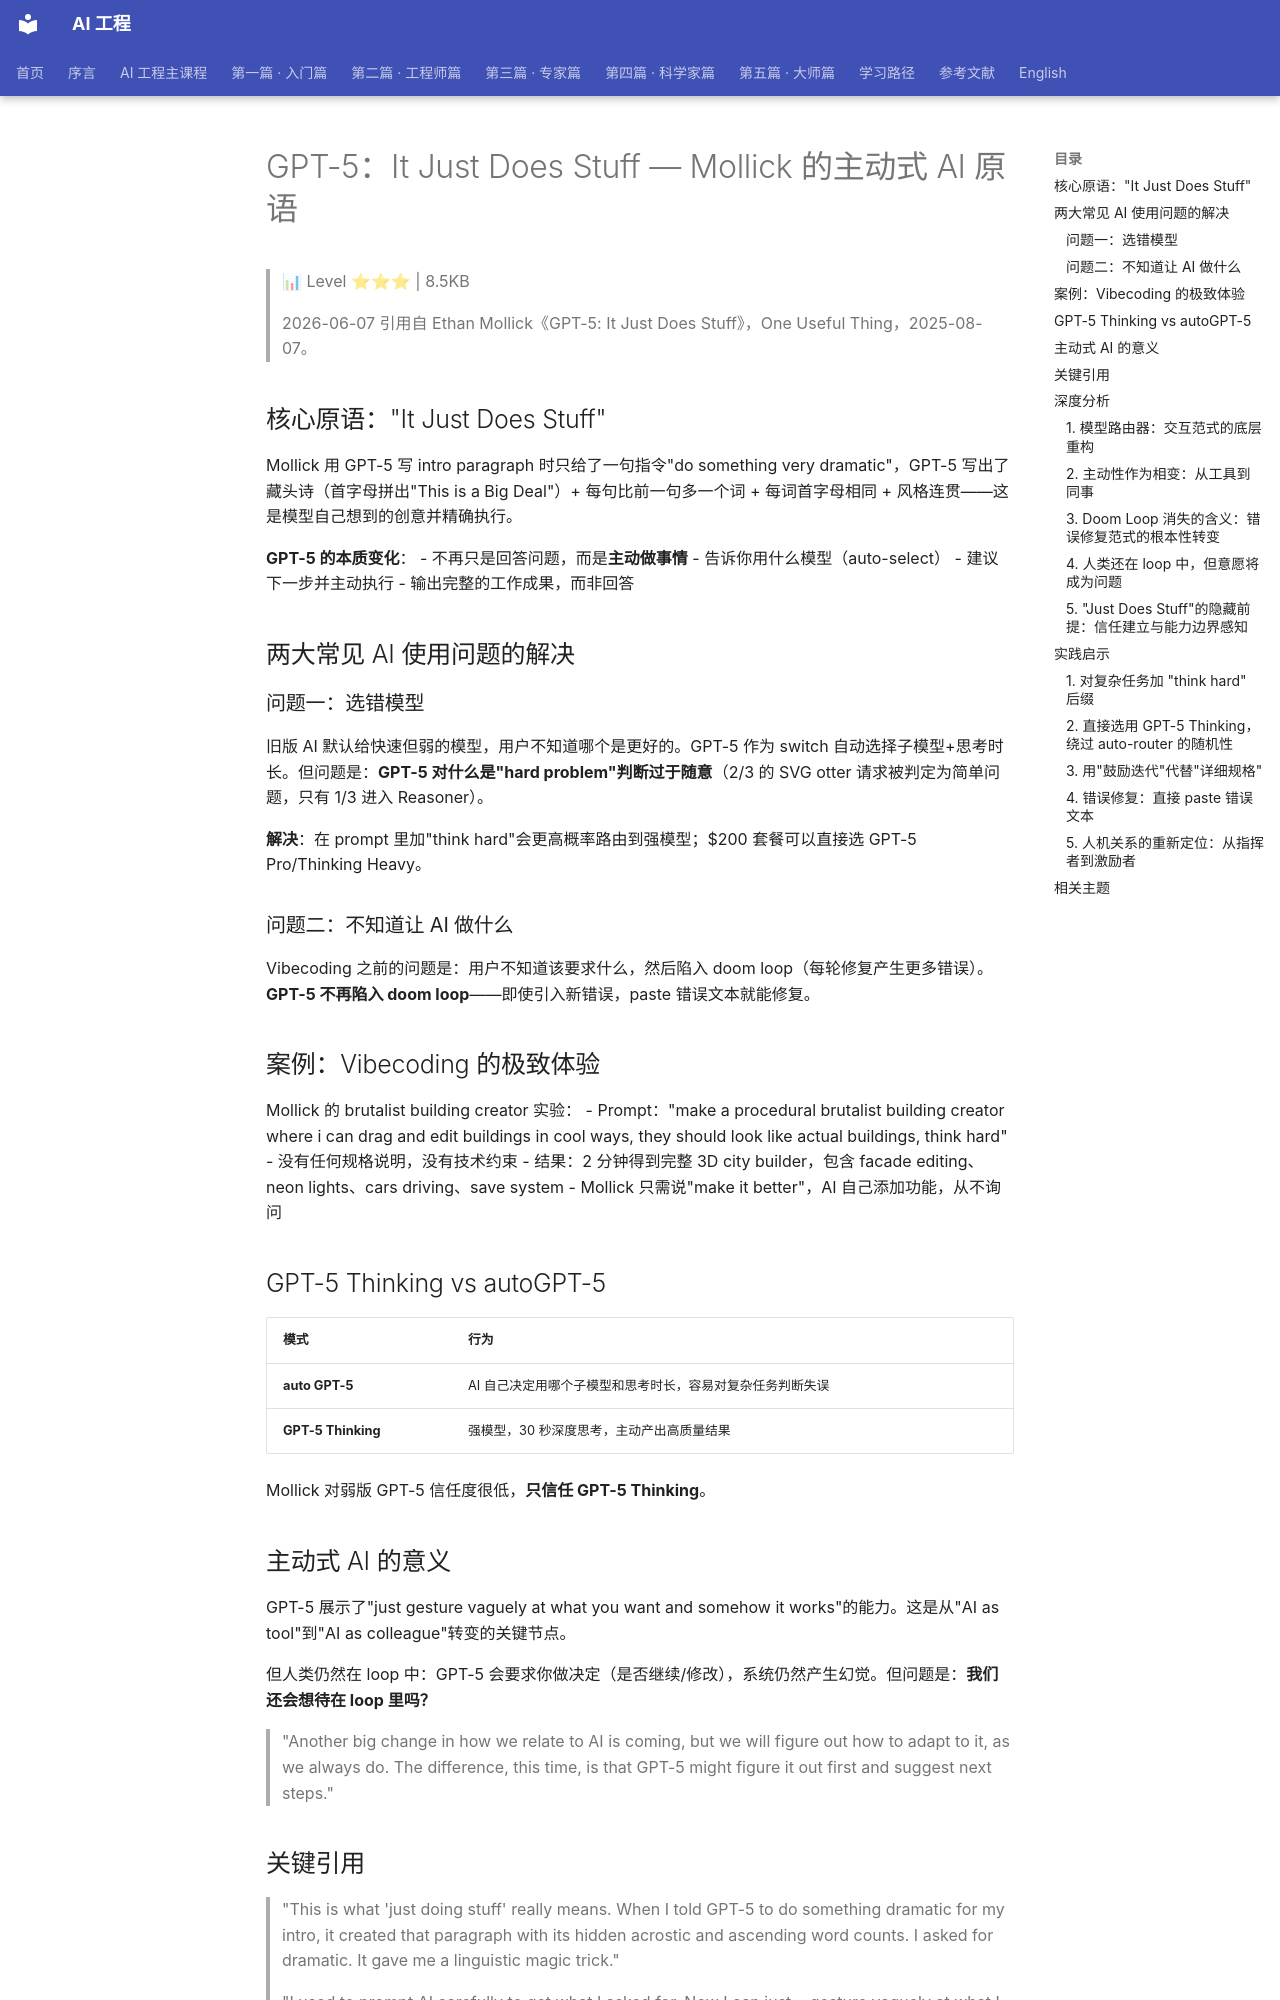

repository: QianJinGuo/wiki-book · page: ch01/249-gpt-5-it-just-does-stuff-mollick-ai.html · generator: mkdocs

# GPT-5：It Just Does Stuff — Mollick 的主动式 AI 原语

> 📊 Level ⭐⭐⭐ | 8.5KB

> 2026-06-07 引用自 Ethan Mollick《GPT-5: It Just Does Stuff》，One Useful Thing，2025-08-07。

## 核心原语："It Just Does Stuff"

Mollick 用 GPT-5 写 intro paragraph 时只给了一句指令"do something very dramatic"，GPT-5 写出了藏头诗（首字母拼出"This is a Big Deal"）+ 每句比前一句多一个词 + 每词首字母相同 + 风格连贯——这是模型自己想到的创意并精确执行。

**GPT-5 的本质变化**：
- 不再只是回答问题，而是**主动做事情**
- 告诉你用什么模型（auto-select）
- 建议下一步并主动执行
- 输出完整的工作成果，而非回答

## 两大常见 AI 使用问题的解决

### 问题一：选错模型
旧版 AI 默认给快速但弱的模型，用户不知道哪个是更好的。GPT-5 作为 switch 自动选择子模型+思考时长。但问题是：**GPT-5 对什么是"hard problem"判断过于随意**（2/3 的 SVG otter 请求被判定为简单问题，只有 1/3 进入 Reasoner）。

**解决**：在 prompt 里加"think hard"会更高概率路由到强模型；$200 套餐可以直接选 GPT-5 Pro/Thinking Heavy。

### 问题二：不知道让 AI 做什么
Vibecoding 之前的问题是：用户不知道该要求什么，然后陷入 doom loop（每轮修复产生更多错误）。**GPT-5 不再陷入 doom loop**——即使引入新错误，paste 错误文本就能修复。

## 案例：Vibecoding 的极致体验

Mollick 的 brutalist building creator 实验：
- Prompt："make a procedural brutalist building creator where i can drag and edit buildings in cool ways, they should look like actual buildings, think hard"
- 没有任何规格说明，没有技术约束
- 结果：2 分钟得到完整 3D city builder，包含 facade editing、neon lights、cars driving、save system
- Mollick 只需说"make it better"，AI 自己添加功能，从不询问

## GPT-5 Thinking vs autoGPT-5

| 模式 | 行为 |
|------|------|
| **auto GPT-5** | AI 自己决定用哪个子模型和思考时长，容易对复杂任务判断失误 |
| **GPT-5 Thinking** | 强模型，30 秒深度思考，主动产出高质量结果 |

Mollick 对弱版 GPT-5 信任度很低，**只信任 GPT-5 Thinking**。

## 主动式 AI 的意义

GPT-5 展示了"just gesture vaguely at what you want and somehow it works"的能力。这是从"AI as tool"到"AI as colleague"转变的关键节点。

但人类仍然在 loop 中：GPT-5 会要求你做决定（是否继续/修改），系统仍然产生幻觉。但问题是：**我们还会想待在 loop 里吗？**

> "Another big change in how we relate to AI is coming, but we will figure out how to adapt to it, as we always do. The difference, this time, is that GPT-5 might figure it out first and suggest next steps."

## 关键引用

> "This is what 'just doing stuff' really means. When I told GPT-5 to do something dramatic for my intro, it created that paragraph with its hidden acrostic and ascending word counts. I asked for dramatic. It gave me a linguistic magic trick."

> "I used to prompt AI carefully to get what I asked for. Now I can just... gesture vaguely at what I want. And somehow, that works."

## 深度分析
